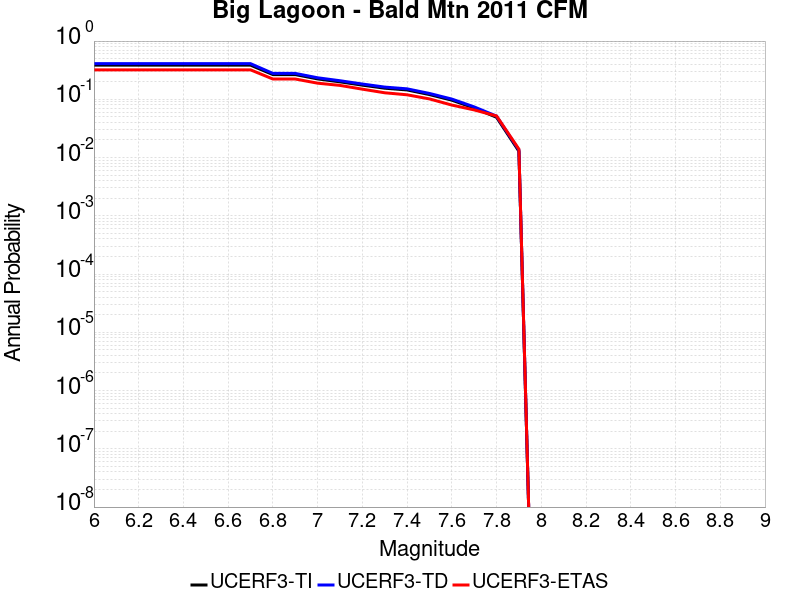

The file beside this chart, header and first rows:
Magnitude, UCERF3-TI Prob, UCERF3-TD Prob, UCERF3-ETAS Prob
6.0, 0.3861, 0.4098, 0.3207
6.1, 0.3861, 0.4098, 0.3207
6.2, 0.3861, 0.4098, 0.3207
6.3, 0.3861, 0.4098, 0.3207
6.4, 0.3861, 0.4098, 0.3207
6.5, 0.3861, 0.4098, 0.3207
6.6, 0.3861, 0.4098, 0.3207
6.7, 0.3861, 0.4098, 0.3207
6.8, 0.2659, 0.2786, 0.2231
6.9, 0.2659, 0.2786, 0.2231
7.0, 0.224, 0.2343, 0.1892
7.1, 0.1994, 0.2085, 0.1733
7.2, 0.1751, 0.1831, 0.1494
7.3, 0.1552, 0.1622, 0.1295
7.4, 0.1448, 0.1513, 0.1195
7.5, 0.1207, 0.1261, 0.1016
7.6, 0.0967, 0.101, 0.07968
7.7, 0.07095, 0.07412, 0.06574
7.8, 0.04914, 0.05139, 0.05179
7.9, 0.01285, 0.01349, 0.01394
